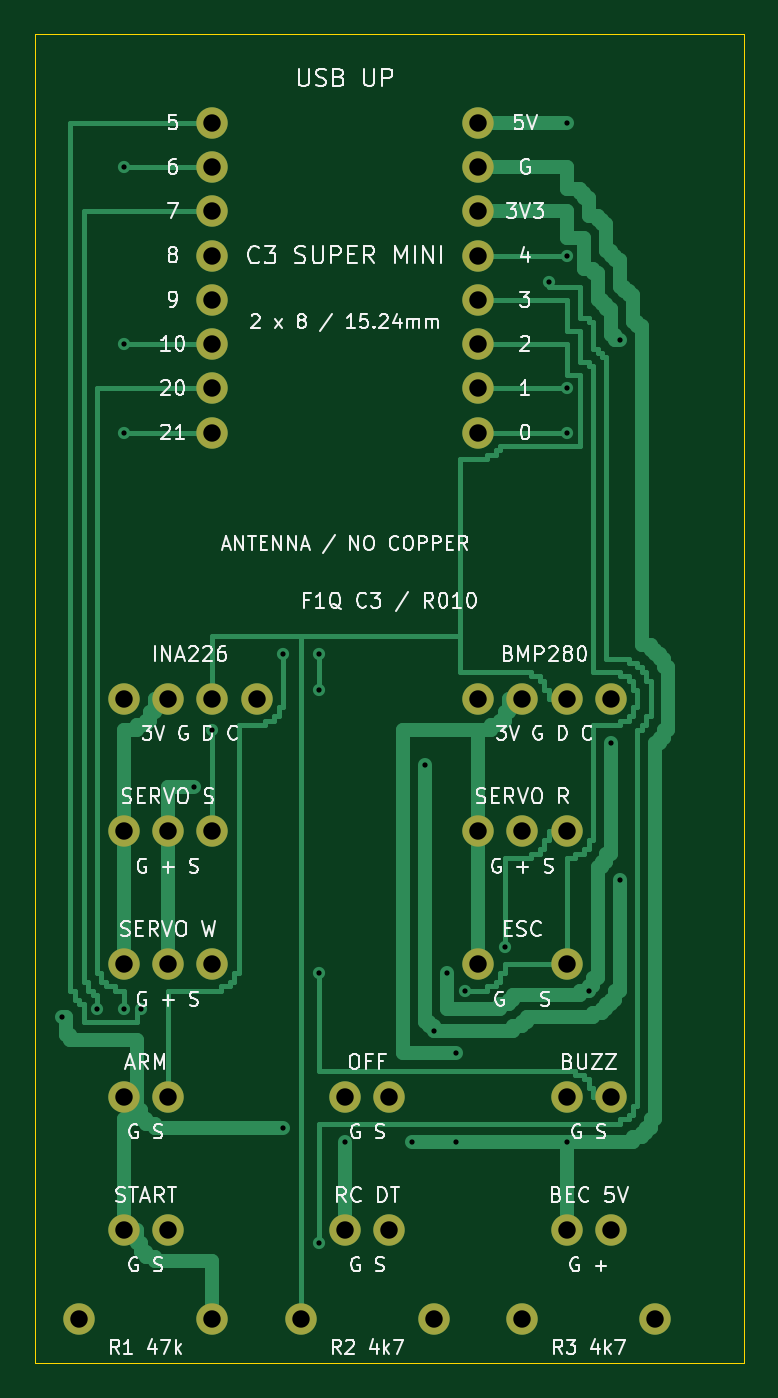
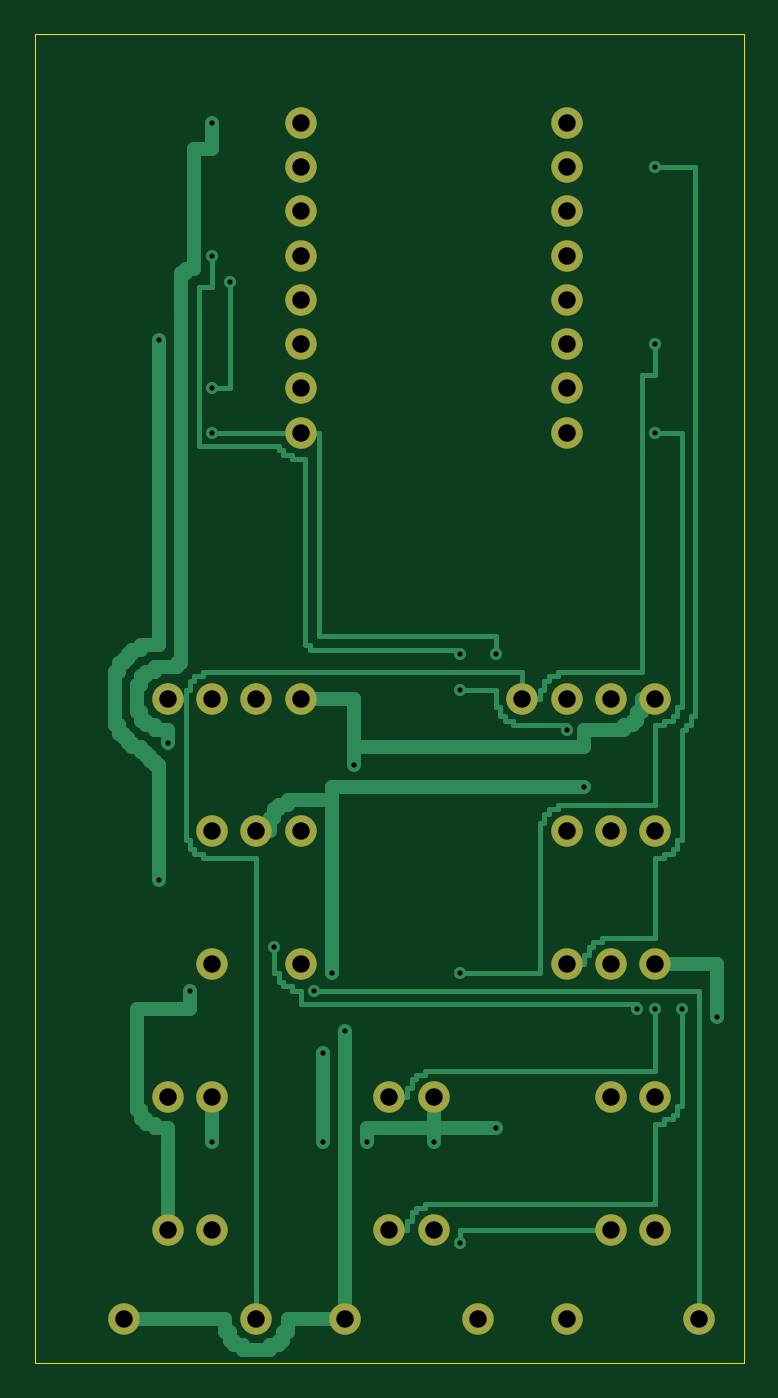
Circuit board: 8 layer files. Board 40.6 x 76.2 mm.
- bottom_copper: vm-t1-f1q-c3-v1-B_Cu.gbl (18691 bytes)
- bottom_mask: vm-t1-f1q-c3-v1-B_Mask.gbs (2140 bytes)
- bottom_silk: vm-t1-f1q-c3-v1-B_Silkscreen.gbo (459 bytes)
- outline: vm-t1-f1q-c3-v1-Edge_Cuts.gm1 (696 bytes)
- top_copper: vm-t1-f1q-c3-v1-F_Cu.gtl (23071 bytes)
- top_mask: vm-t1-f1q-c3-v1-F_Mask.gts (2140 bytes)
- top_silk: vm-t1-f1q-c3-v1-F_Silkscreen.gto (97671 bytes)
- drill: vm-t1-f1q-c3-v1.drl (1776 bytes)

=== bottom_copper: vm-t1-f1q-c3-v1-B_Cu.gbl (18691 bytes, source omitted) ===
=== bottom_mask: vm-t1-f1q-c3-v1-B_Mask.gbs ===
%TF.GenerationSoftware,KiCad,Pcbnew,8.0.2*%
%TF.CreationDate,2026-09-30T23:58:49+03:00*%
%TF.ProjectId,vm-t1-f1q-c3-v1,766d2d74-312d-4663-9171-2d63332d7631,rev?*%
%TF.SameCoordinates,Original*%
%TF.FileFunction,Soldermask,Bot*%
%TF.FilePolarity,Negative*%
%FSLAX46Y46*%
G04 Gerber Fmt 4.6, Leading zero omitted, Abs format (unit mm)*
G04 Created by KiCad (PCBNEW 8.0.2) date 2026-09-30 23:58:49*
%MOMM*%
%LPD*%
G01*
G04 APERTURE LIST*
%ADD10C,1.800000*%
G04 APERTURE END LIST*
D10*
%TO.C,J1*%
X105080000Y-138100000D03*
X107620000Y-138100000D03*
X110160000Y-138100000D03*
X112700000Y-138100000D03*
%TD*%
%TO.C,J10*%
X117780000Y-168579999D03*
X120320000Y-168579999D03*
%TD*%
%TO.C,U1*%
X110160000Y-105080000D03*
X110160000Y-107620000D03*
X110160000Y-110160000D03*
X110160000Y-112700000D03*
X110160000Y-115240000D03*
X110160000Y-117780000D03*
X110160000Y-120320000D03*
X110160000Y-122860000D03*
X125400000Y-105080000D03*
X125400000Y-107620000D03*
X125400000Y-110160000D03*
X125400000Y-112700000D03*
X125400000Y-115240000D03*
X125400000Y-117780000D03*
X125400000Y-120320000D03*
X125400000Y-122860000D03*
%TD*%
%TO.C,J2*%
X125400000Y-138100000D03*
X127940000Y-138100000D03*
X130479999Y-138100000D03*
X133019999Y-138100000D03*
%TD*%
%TO.C,J3*%
X105080000Y-145720000D03*
X107620000Y-145720000D03*
X110160000Y-145720000D03*
%TD*%
%TO.C,J7*%
X105080000Y-160960000D03*
X107620000Y-160960000D03*
%TD*%
%TO.C,J9*%
X117780000Y-160960000D03*
X120320000Y-160960000D03*
%TD*%
%TO.C,R1*%
X102540000Y-173660000D03*
X110160000Y-173660000D03*
%TD*%
%TO.C,R2*%
X115240000Y-173660000D03*
X122860000Y-173660000D03*
%TD*%
%TO.C,J5*%
X105080000Y-153340000D03*
X107620000Y-153340000D03*
X110160000Y-153340000D03*
%TD*%
%TO.C,J4*%
X125400000Y-145720000D03*
X127940000Y-145720000D03*
X130479999Y-145720000D03*
%TD*%
%TO.C,J11*%
X130479999Y-160960000D03*
X133020000Y-160960000D03*
%TD*%
%TO.C,J8*%
X105080000Y-168579999D03*
X107620000Y-168579999D03*
%TD*%
%TO.C,J12*%
X130479999Y-168579999D03*
X133020000Y-168579999D03*
%TD*%
%TO.C,J6*%
X125400000Y-153340000D03*
X130479999Y-153340000D03*
%TD*%
%TO.C,R3*%
X127940000Y-173660000D03*
X135560000Y-173660000D03*
%TD*%
M02*

=== bottom_silk: vm-t1-f1q-c3-v1-B_Silkscreen.gbo ===
%TF.GenerationSoftware,KiCad,Pcbnew,8.0.2*%
%TF.CreationDate,2026-09-30T23:58:49+03:00*%
%TF.ProjectId,vm-t1-f1q-c3-v1,766d2d74-312d-4663-9171-2d63332d7631,rev?*%
%TF.SameCoordinates,Original*%
%TF.FileFunction,Legend,Bot*%
%TF.FilePolarity,Positive*%
%FSLAX46Y46*%
G04 Gerber Fmt 4.6, Leading zero omitted, Abs format (unit mm)*
G04 Created by KiCad (PCBNEW 8.0.2) date 2026-09-30 23:58:49*
%MOMM*%
%LPD*%
G01*
G04 APERTURE LIST*
G04 APERTURE END LIST*
M02*

=== outline: vm-t1-f1q-c3-v1-Edge_Cuts.gm1 ===
%TF.GenerationSoftware,KiCad,Pcbnew,8.0.2*%
%TF.CreationDate,2026-09-30T23:58:49+03:00*%
%TF.ProjectId,vm-t1-f1q-c3-v1,766d2d74-312d-4663-9171-2d63332d7631,rev?*%
%TF.SameCoordinates,Original*%
%TF.FileFunction,Profile,NP*%
%FSLAX46Y46*%
G04 Gerber Fmt 4.6, Leading zero omitted, Abs format (unit mm)*
G04 Created by KiCad (PCBNEW 8.0.2) date 2026-09-30 23:58:49*
%MOMM*%
%LPD*%
G01*
G04 APERTURE LIST*
%TA.AperFunction,Profile*%
%ADD10C,0.050000*%
%TD*%
G04 APERTURE END LIST*
D10*
X140640000Y-176200000D02*
X100000000Y-176200000D01*
X100000000Y-176200000D02*
X100000000Y-100000000D01*
X140640000Y-100000000D02*
X140640000Y-176200000D01*
X100000000Y-100000000D02*
X140640000Y-100000000D01*
M02*

=== top_copper: vm-t1-f1q-c3-v1-F_Cu.gtl (23071 bytes, source omitted) ===
=== top_mask: vm-t1-f1q-c3-v1-F_Mask.gts ===
%TF.GenerationSoftware,KiCad,Pcbnew,8.0.2*%
%TF.CreationDate,2026-09-30T23:58:49+03:00*%
%TF.ProjectId,vm-t1-f1q-c3-v1,766d2d74-312d-4663-9171-2d63332d7631,rev?*%
%TF.SameCoordinates,Original*%
%TF.FileFunction,Soldermask,Top*%
%TF.FilePolarity,Negative*%
%FSLAX46Y46*%
G04 Gerber Fmt 4.6, Leading zero omitted, Abs format (unit mm)*
G04 Created by KiCad (PCBNEW 8.0.2) date 2026-09-30 23:58:49*
%MOMM*%
%LPD*%
G01*
G04 APERTURE LIST*
%ADD10C,1.800000*%
G04 APERTURE END LIST*
D10*
%TO.C,J1*%
X105080000Y-138100000D03*
X107620000Y-138100000D03*
X110160000Y-138100000D03*
X112700000Y-138100000D03*
%TD*%
%TO.C,J10*%
X117780000Y-168579999D03*
X120320000Y-168579999D03*
%TD*%
%TO.C,U1*%
X110160000Y-105080000D03*
X110160000Y-107620000D03*
X110160000Y-110160000D03*
X110160000Y-112700000D03*
X110160000Y-115240000D03*
X110160000Y-117780000D03*
X110160000Y-120320000D03*
X110160000Y-122860000D03*
X125400000Y-105080000D03*
X125400000Y-107620000D03*
X125400000Y-110160000D03*
X125400000Y-112700000D03*
X125400000Y-115240000D03*
X125400000Y-117780000D03*
X125400000Y-120320000D03*
X125400000Y-122860000D03*
%TD*%
%TO.C,J2*%
X125400000Y-138100000D03*
X127940000Y-138100000D03*
X130479999Y-138100000D03*
X133019999Y-138100000D03*
%TD*%
%TO.C,J3*%
X105080000Y-145720000D03*
X107620000Y-145720000D03*
X110160000Y-145720000D03*
%TD*%
%TO.C,J7*%
X105080000Y-160960000D03*
X107620000Y-160960000D03*
%TD*%
%TO.C,J9*%
X117780000Y-160960000D03*
X120320000Y-160960000D03*
%TD*%
%TO.C,R1*%
X102540000Y-173660000D03*
X110160000Y-173660000D03*
%TD*%
%TO.C,R2*%
X115240000Y-173660000D03*
X122860000Y-173660000D03*
%TD*%
%TO.C,J5*%
X105080000Y-153340000D03*
X107620000Y-153340000D03*
X110160000Y-153340000D03*
%TD*%
%TO.C,J4*%
X125400000Y-145720000D03*
X127940000Y-145720000D03*
X130479999Y-145720000D03*
%TD*%
%TO.C,J11*%
X130479999Y-160960000D03*
X133020000Y-160960000D03*
%TD*%
%TO.C,J8*%
X105080000Y-168579999D03*
X107620000Y-168579999D03*
%TD*%
%TO.C,J12*%
X130479999Y-168579999D03*
X133020000Y-168579999D03*
%TD*%
%TO.C,J6*%
X125400000Y-153340000D03*
X130479999Y-153340000D03*
%TD*%
%TO.C,R3*%
X127940000Y-173660000D03*
X135560000Y-173660000D03*
%TD*%
M02*

=== top_silk: vm-t1-f1q-c3-v1-F_Silkscreen.gto (97671 bytes, source omitted) ===
=== drill: vm-t1-f1q-c3-v1.drl ===
M48
; DRILL file {KiCad 8.0.2} date 2026-09-30T23:58:49+0300
; FORMAT={-:-/ absolute / metric / decimal}
; #@! TF.CreationDate,2026-09-30T23:58:49+03:00
; #@! TF.GenerationSoftware,Kicad,Pcbnew,8.0.2
; #@! TF.FileFunction,MixedPlating,1,2
FMAT,2
METRIC
; #@! TA.AperFunction,Plated,PTH,ViaDrill
T1C0.300
; #@! TA.AperFunction,Plated,PTH,ComponentDrill
T2C1.000
%
G90
G05
T1
X101.524Y-156.388
X103.556Y-155.88
X105.08Y-107.62
X105.08Y-117.78
X105.08Y-122.86
X105.08Y-155.88
X106.096Y-155.88
X109.144Y-143.18
X110.16Y-139.878
X114.224Y-135.56
X114.224Y-162.738
X116.256Y-135.56
X116.256Y-137.592
X116.256Y-153.848
X116.256Y-169.342
X117.78Y-163.5
X121.59Y-163.5
X122.352Y-141.91
X122.86Y-157.15
X123.622Y-153.848
X124.13Y-158.42
X124.13Y-163.5
X124.638Y-154.864
X126.924Y-152.324
X129.464Y-114.224
X130.48Y-105.08
X130.48Y-112.7
X130.48Y-120.32
X130.48Y-122.86
X130.48Y-163.5
X131.75Y-154.864
X133.02Y-140.64
X133.528Y-117.526
X133.528Y-148.514
T2
X102.54Y-173.66
X105.08Y-138.1
X105.08Y-145.72
X105.08Y-153.34
X105.08Y-160.96
X105.08Y-168.58
X107.62Y-138.1
X107.62Y-145.72
X107.62Y-153.34
X107.62Y-160.96
X107.62Y-168.58
X110.16Y-105.08
X110.16Y-107.62
X110.16Y-110.16
X110.16Y-112.7
X110.16Y-115.24
X110.16Y-117.78
X110.16Y-120.32
X110.16Y-122.86
X110.16Y-138.1
X110.16Y-145.72
X110.16Y-153.34
X110.16Y-173.66
X112.7Y-138.1
X115.24Y-173.66
X117.78Y-160.96
X117.78Y-168.58
X120.32Y-160.96
X120.32Y-168.58
X122.86Y-173.66
X125.4Y-105.08
X125.4Y-107.62
X125.4Y-110.16
X125.4Y-112.7
X125.4Y-115.24
X125.4Y-117.78
X125.4Y-120.32
X125.4Y-122.86
X125.4Y-138.1
X125.4Y-145.72
X125.4Y-153.34
X127.94Y-138.1
X127.94Y-145.72
X127.94Y-173.66
X130.48Y-138.1
X130.48Y-145.72
X130.48Y-153.34
X130.48Y-160.96
X130.48Y-168.58
X133.02Y-138.1
X133.02Y-160.96
X133.02Y-168.58
X135.56Y-173.66
M30
